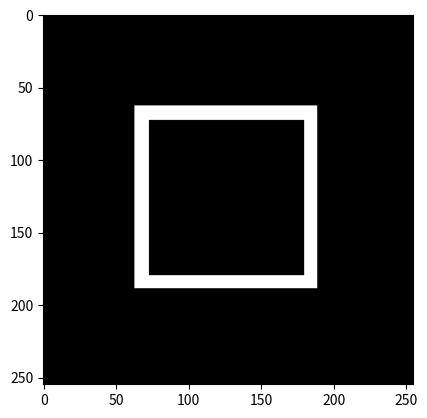

This figure's Python source:
import numpy as np
import matplotlib.pyplot as plt

def square_mask(img_size, thickness=10):
    """ crée un masque de changement carre creux d'une certaine epaisseur
    pixel = 0 si pas de changement
    pixel = 255 si changement
    """
    mask = np.zeros((img_size, img_size))

    for i in range(img_size // 4, 3 * (img_size // 4)):
        # verticales
        if i < (img_size // 4) + thickness or i > 3 * (img_size // 4) - thickness:
            for j in range(img_size // 4, 3 * (img_size // 4)):
                mask[i][j] = 255

        # horizontales
        else:
            for j in range(img_size // 4, 3 * (img_size // 4)):
                if j < (img_size // 4) + thickness or j > 3 * (img_size // 4) - thickness:
                    mask[i][j] = 255

    return mask

def apply_mask(img, mask):
    """ applique le masque de changement sur une image"""
    for i in range(len(img)):
        for j in range(len(img[0])):
            if mask[i][j] == 255:
                img[i][j] = 255

def create_image(img_size, change="square"):
    """ créer une image de test
    retourne l'image originale bruitée, le changement et l'image bruitée avec un changement
    """

    #TODO implementer d'autres changements

    lambda_r = 80
    
    # image originale
    img = np.random.rayleigh(lambda_r, (img_size, img_size))
    # image à modifier
    img_modif = np.random.rayleigh(lambda_r, (img_size, img_size))

    # valeurs au-dessus de l'intensite de pixel maximale
    for i in range(img_size):
        for j in range(img_size):
            if img1[i][j] > 255:
                img1[i][j] = 255

            if img2[i][j] > 255:
                img2[i][j] = 255

    # masque de changement
    mask = square_mask(img_size)
    # application du changement
    apply_mask(img_modif, mask)

    return img, changement, img_modif

def count_detection(detection, mask):
    """Compare la detection finale avec le mask d'origine
    sur les deux matrices:
        pixel = 0 si pas de changement
        pixel = 255 si changement
    return: le nombre de bonne détection, le nombre de faux positifs, le nombre total a detecter
    """

    positive = 0
    false_positive = 0
    total_change   = 0

    for i in range(len(detection)):
        for j in range(len(detection[0])):

            if detection[i][j] == 255:

                # positive
                if mask[i][j] == 255:
                    positive += 1

                # false positive
                elif mask[i][j] == 0:
                    false_positive += 1

            if mask[i][j] == 255:
                total_change += 1
    return positive, false_positive, total_change


def plot_cumulative():
    
    size = 1000
    param = 80
    percentage_treshold = 0.6
    print(is_superior(150, param, percentage_treshold))
    data = np.random.rayleigh(80, size)

    values, base = np.histogram(data, bins=255) # evaluate the histogram
    cumulative = np.cumsum((values / size) * 100) # evaluate the cumulative (normalized)

    plt.subplot(121)
    plt.hist(data) # plot the histogram
    plt.subplot(122)
    plt.plot(cumulative) # plot the cumulative function
    
    plt.show()


def is_superior(pixel_value, dist_param, threshold):
    """
    threshold: percentage
    """

    cdf = lambda x : 1 - (np.exp(-(x**2) / (2 * (dist_param**2))))
    #cdf_inv = lambda x : dist_param * np.sqrt(-2 * np.log(1-x))

    #threshold_pixel_intensity = cdf_inv(threshold)
    #print("threshold:", threshold)
    #print("threshold_pixel_intensity:", threshold_pixel_intensity)

    perc = cdf(pixel_value)
    
    #print(perc, ">", threshold, "?")
    return perc >= threshold

if __name__ == '__main__':
    #plot_cumulative()

    mask = square_mask(255)
    plt.imshow(mask, cmap = "gray", vmin = 0, vmax = 255)
    plt.show()
